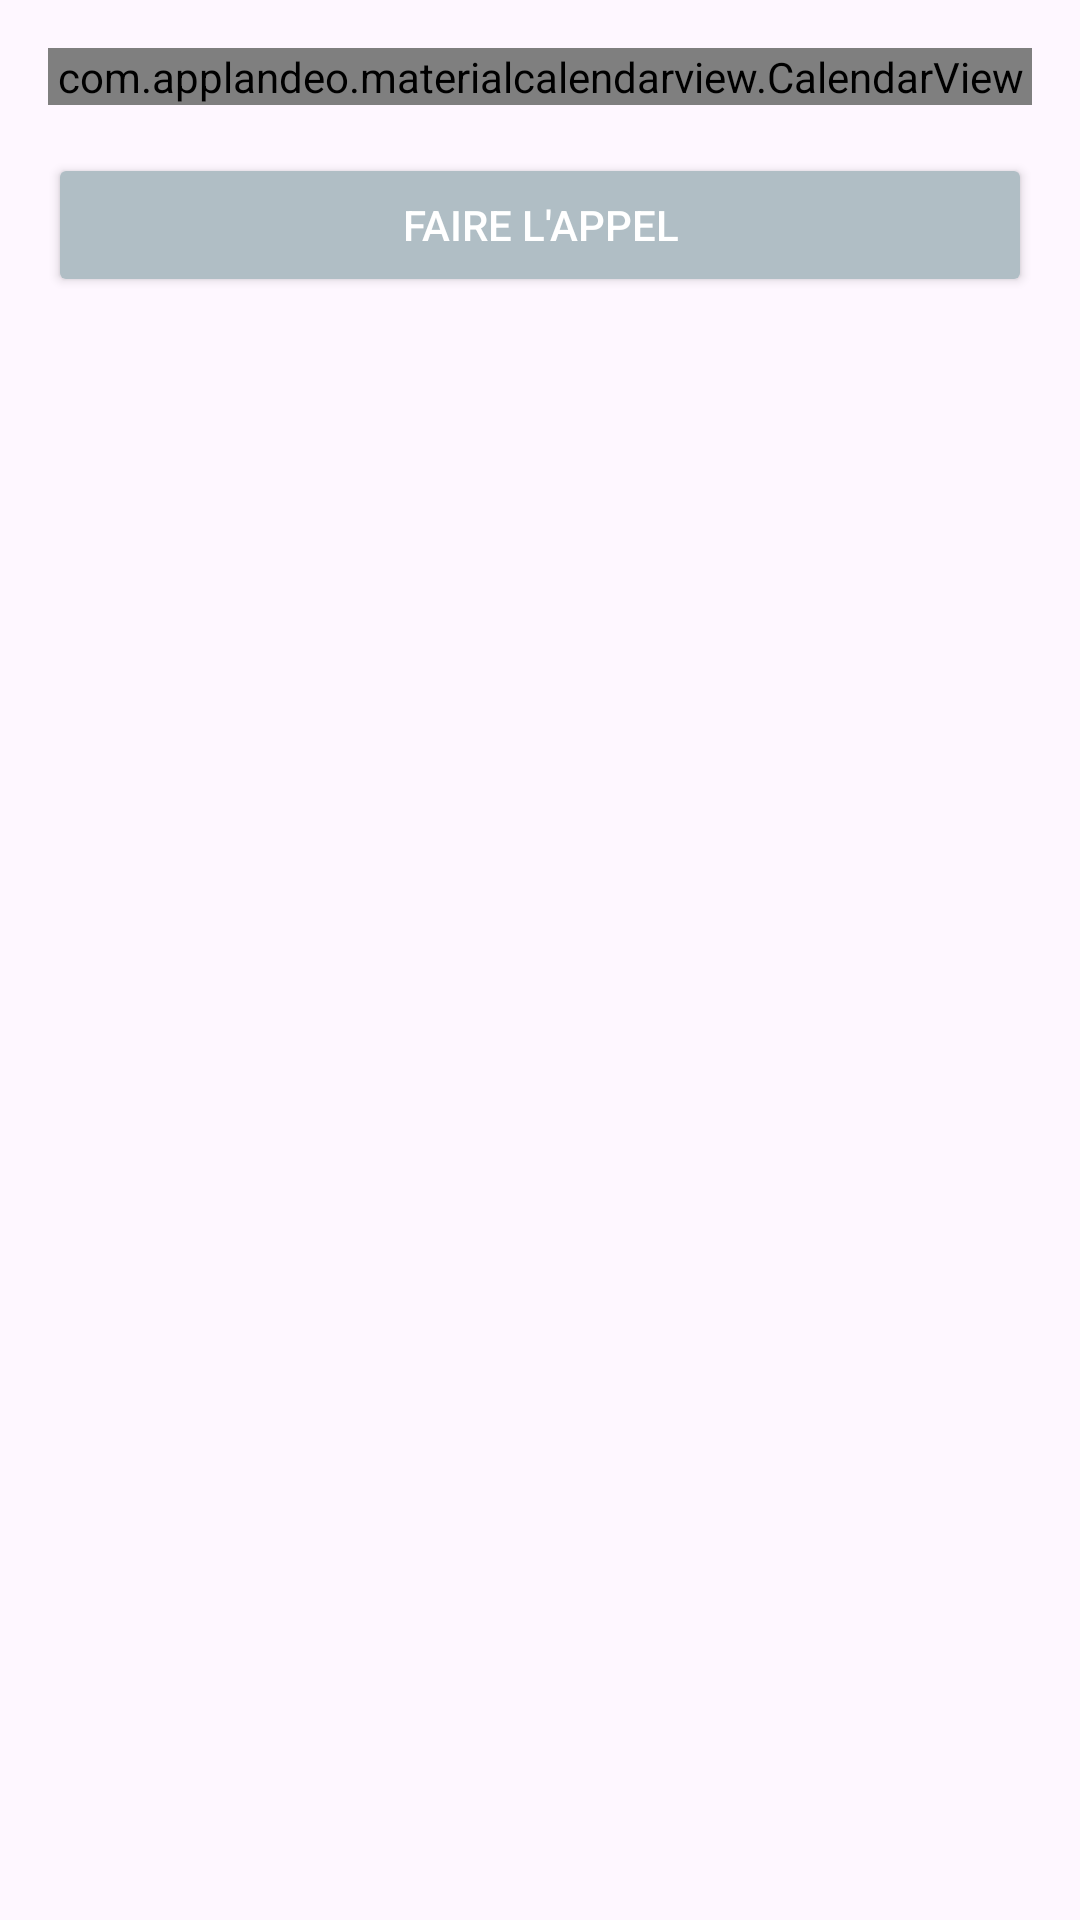

Write the Android layout XML for this screen, with the resource values it uses.
<!-- AndroidManifest.xml: application theme Theme.Gestion_presence -->
<!-- res/layout/activity_presence.xml -->
<LinearLayout
    xmlns:android="http://schemas.android.com/apk/res/android"
    xmlns:app="http://schemas.android.com/apk/res-auto"
    xmlns:tools="http://schemas.android.com/tools"
    android:layout_width="match_parent"
    android:layout_height="match_parent"
    android:orientation="vertical"
    android:padding="16dp"
    tools:context=".PresenceActivity">

    
    <com.applandeo.materialcalendarview.CalendarView
        android:id="@+id/calendarView"
        android:layout_width="match_parent"
        android:layout_height="wrap_content"
        app:headerColor="@color/blue"
        app:todayLabelColor="@color/light_blue"
        tools:ignore="MissingClass" />

    
    <Button
        android:id="@+id/btnFaireAppel"
        android:layout_width="match_parent"
        android:layout_height="wrap_content"
        android:text="FAIRE L'APPEL"
        android:backgroundTint="@color/gray"
        android:textColor="@android:color/white"
        android:layout_marginTop="16dp"/>

</LinearLayout>
<!-- resources referenced by this layout -->
<resources>
  <color name="blue">#3F51B5</color>
  <color name="gray">#B0BEC5</color>
  <color name="light_blue">#E3F2FD</color>
  <style name="Theme.Gestion_presence" parent="Base.Theme.Gestion_presence" />
  <style name="Base.Theme.Gestion_presence" parent="Theme.Material3.DayNight.NoActionBar">
          
          
      </style>
</resources>
